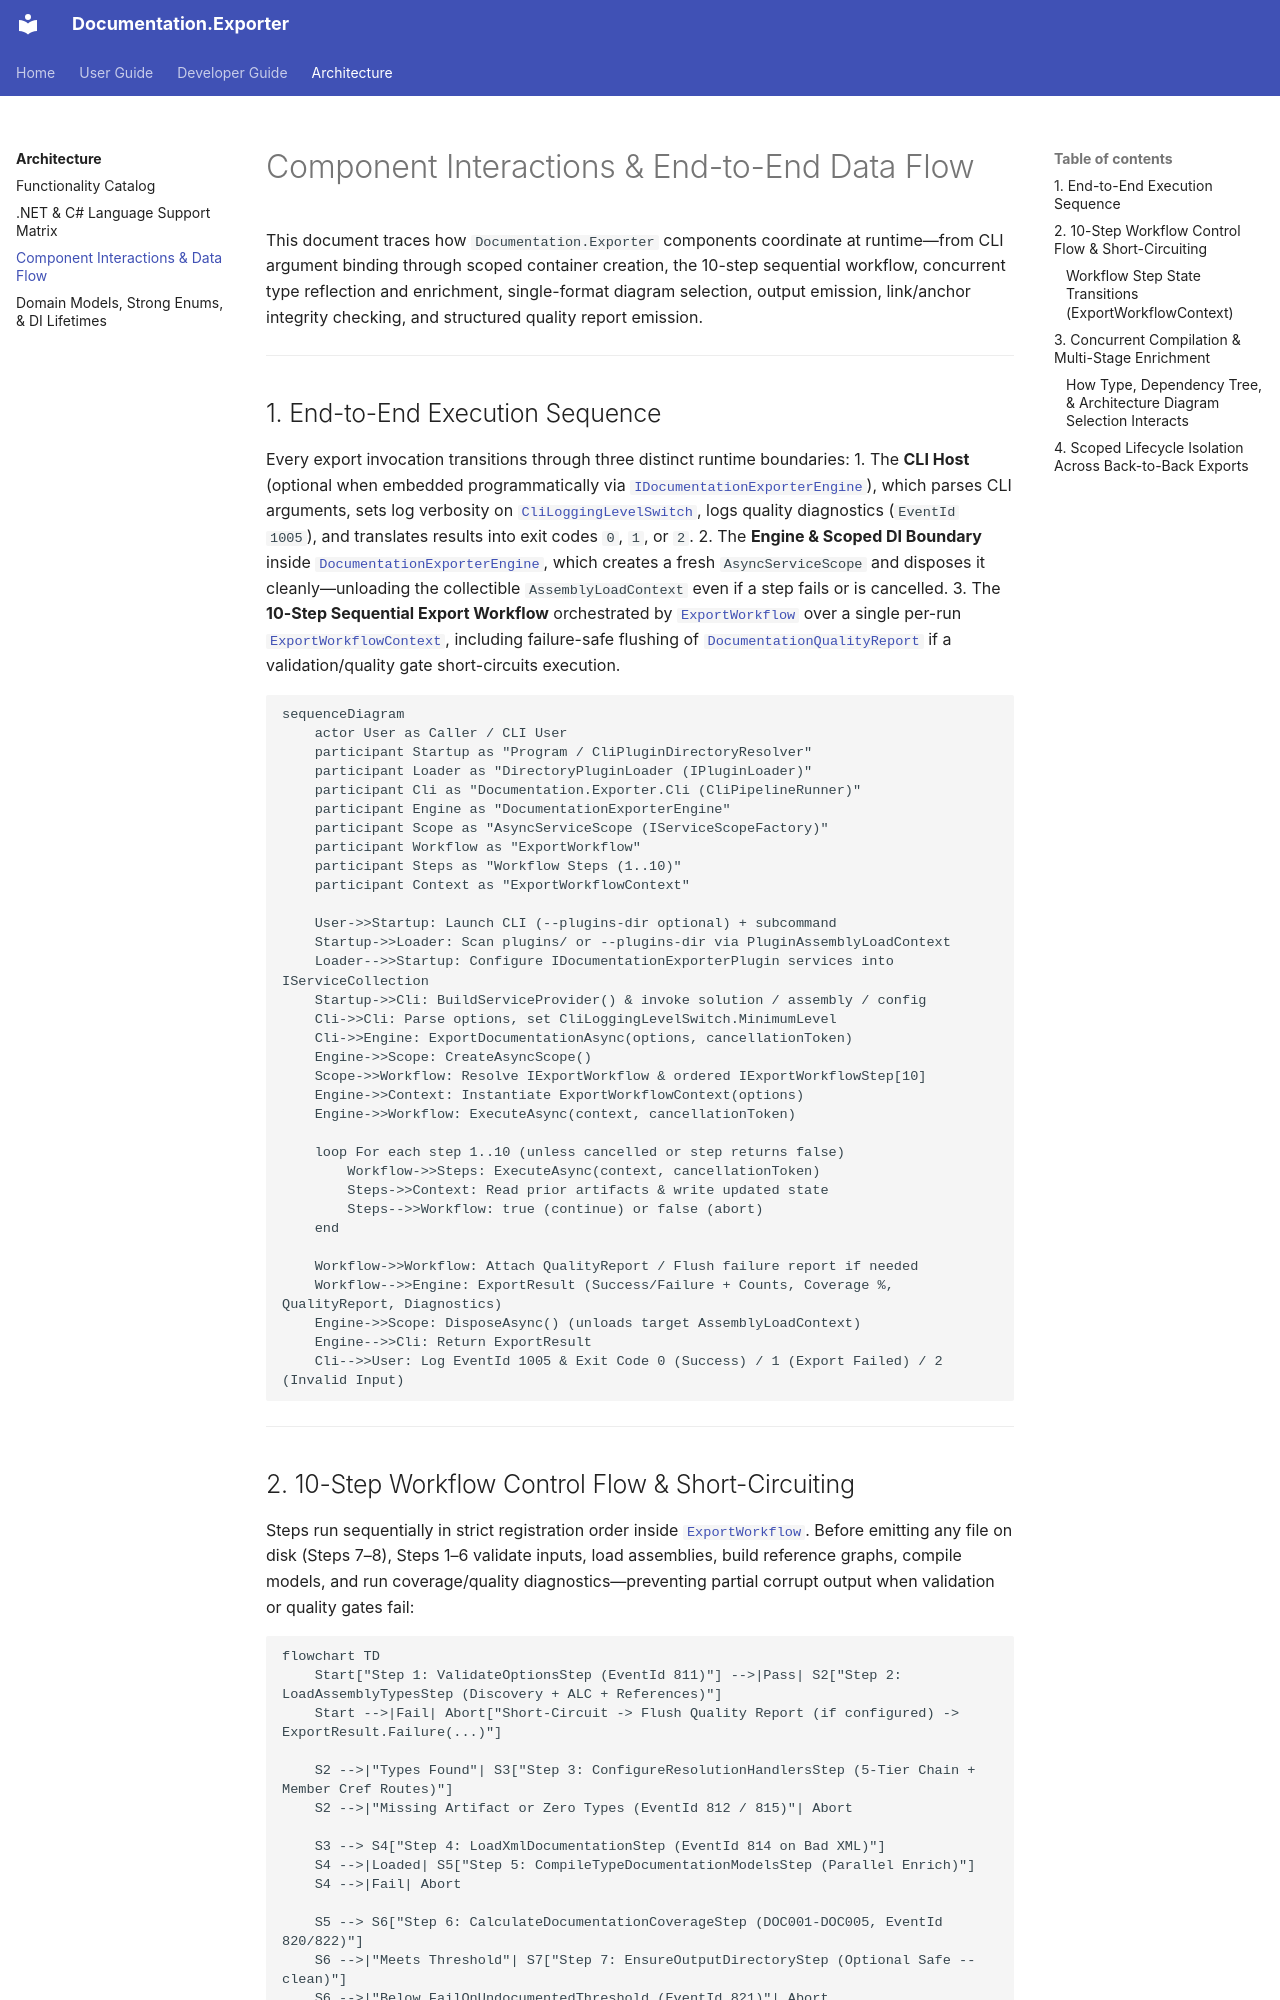

repository: trodent83/documentation-exporter · page: architectural/component-interactions/index.html · generator: mkdocs

# Component Interactions & End-to-End Data Flow

This document traces how `Documentation.Exporter` components coordinate at runtime—from CLI argument binding through scoped container creation, the 10-step sequential workflow, concurrent type reflection and enrichment, single-format diagram selection, output emission, link/anchor integrity checking, and structured quality report emission.

---

## 1. End-to-End Execution Sequence

Every export invocation transitions through three distinct runtime boundaries:
1. The **CLI Host** (optional when embedded programmatically via [`IDocumentationExporterEngine`](../../src/Documentation.Exporter.Core/IDocumentationExporterEngine.cs)), which parses CLI arguments, sets log verbosity on [`CliLoggingLevelSwitch`](../../src/Documentation.Exporter.Cli/CliLoggingLevelSwitch.cs), logs quality diagnostics (`EventId` `1005`), and translates results into exit codes `0`, `1`, or `2`.
2. The **Engine & Scoped DI Boundary** inside [`DocumentationExporterEngine`](../../src/Documentation.Exporter.Core/DocumentationExporterEngine.cs), which creates a fresh `AsyncServiceScope` and disposes it cleanly—unloading the collectible `AssemblyLoadContext` even if a step fails or is cancelled.
3. The **10-Step Sequential Export Workflow** orchestrated by [`ExportWorkflow`](../../src/Documentation.Exporter.Core/Workflow/ExportWorkflow.cs) over a single per-run [`ExportWorkflowContext`](../../src/Documentation.Exporter.Abstractions/Workflow/ExportWorkflowContext.cs), including failure-safe flushing of [`DocumentationQualityReport`](../../src/Documentation.Exporter.Abstractions/Models/DocumentationQualityReport.cs) if a validation/quality gate short-circuits execution.

```mermaid
sequenceDiagram
    actor User as Caller / CLI User
    participant Startup as "Program / CliPluginDirectoryResolver"
    participant Loader as "DirectoryPluginLoader (IPluginLoader)"
    participant Cli as "Documentation.Exporter.Cli (CliPipelineRunner)"
    participant Engine as "DocumentationExporterEngine"
    participant Scope as "AsyncServiceScope (IServiceScopeFactory)"
    participant Workflow as "ExportWorkflow"
    participant Steps as "Workflow Steps (1..10)"
    participant Context as "ExportWorkflowContext"

    User->>Startup: Launch CLI (--plugins-dir optional) + subcommand
    Startup->>Loader: Scan plugins/ or --plugins-dir via PluginAssemblyLoadContext
    Loader-->>Startup: Configure IDocumentationExporterPlugin services into IServiceCollection
    Startup->>Cli: BuildServiceProvider() & invoke solution / assembly / config
    Cli->>Cli: Parse options, set CliLoggingLevelSwitch.MinimumLevel
    Cli->>Engine: ExportDocumentationAsync(options, cancellationToken)
    Engine->>Scope: CreateAsyncScope()
    Scope->>Workflow: Resolve IExportWorkflow & ordered IExportWorkflowStep[10]
    Engine->>Context: Instantiate ExportWorkflowContext(options)
    Engine->>Workflow: ExecuteAsync(context, cancellationToken)

    loop For each step 1..10 (unless cancelled or step returns false)
        Workflow->>Steps: ExecuteAsync(context, cancellationToken)
        Steps->>Context: Read prior artifacts & write updated state
        Steps-->>Workflow: true (continue) or false (abort)
    end

    Workflow->>Workflow: Attach QualityReport / Flush failure report if needed
    Workflow-->>Engine: ExportResult (Success/Failure + Counts, Coverage %, QualityReport, Diagnostics)
    Engine->>Scope: DisposeAsync() (unloads target AssemblyLoadContext)
    Engine-->>Cli: Return ExportResult
    Cli-->>User: Log EventId 1005 & Exit Code 0 (Success) / 1 (Export Failed) / 2 (Invalid Input)
```

---

## 2. 10-Step Workflow Control Flow & Short-Circuiting

Steps run sequentially in strict registration order inside [`ExportWorkflow`](../../src/Documentation.Exporter.Core/Workflow/ExportWorkflow.cs). Before emitting any file on disk (Steps 7–8), Steps 1–6 validate inputs, load assemblies, build reference graphs, compile models, and run coverage/quality diagnostics—preventing partial corrupt output when validation or quality gates fail:

```mermaid
flowchart TD
    Start["Step 1: ValidateOptionsStep (EventId 811)"] -->|Pass| S2["Step 2: LoadAssemblyTypesStep (Discovery + ALC + References)"]
    Start -->|Fail| Abort["Short-Circuit -> Flush Quality Report (if configured) -> ExportResult.Failure(...)"]

    S2 -->|"Types Found"| S3["Step 3: ConfigureResolutionHandlersStep (5-Tier Chain + Member Cref Routes)"]
    S2 -->|"Missing Artifact or Zero Types (EventId 812 / 815)"| Abort

    S3 --> S4["Step 4: LoadXmlDocumentationStep (EventId 814 on Bad XML)"]
    S4 -->|Loaded| S5["Step 5: CompileTypeDocumentationModelsStep (Parallel Enrich)"]
    S4 -->|Fail| Abort

    S5 --> S6["Step 6: CalculateDocumentationCoverageStep (DOC001-DOC005, EventId 820/822)"]
    S6 -->|"Meets Threshold"| S7["Step 7: EnsureOutputDirectoryStep (Optional Safe --clean)"]
    S6 -->|"Below FailOnUndocumentedThreshold (EventId 821)"| Abort

    S7 -->|Ready| S8["Step 8: EmitMarkdownDocumentationStep (Markdown + Diagrams + Nav)"]
    S7 -->|"I/O Error (EventId 816)"| Abort

    S8 --> S9["Step 9: ValidateMarkdownLinksStep (Links + Anchors DOC006-DOC007, EventId 830..833)"]
    S9 -->|"Valid or Non-Strict Warnings"| S10["Step 10: EmitQualityReportStep (JSON / Markdown / SARIF, EventId 840/841)"]
    S9 -->|"Broken Links/Anchors AND StrictLinkValidation (EventId 830)"| Abort

    S10 -->|"Emitted"| Success["ExportResult.Success(GeneratedFilesCount, Coverage%, QualityReport, Diagnostics)"]
    S10 -->|"Report Write Error (EventId 841)"| Abort
```
